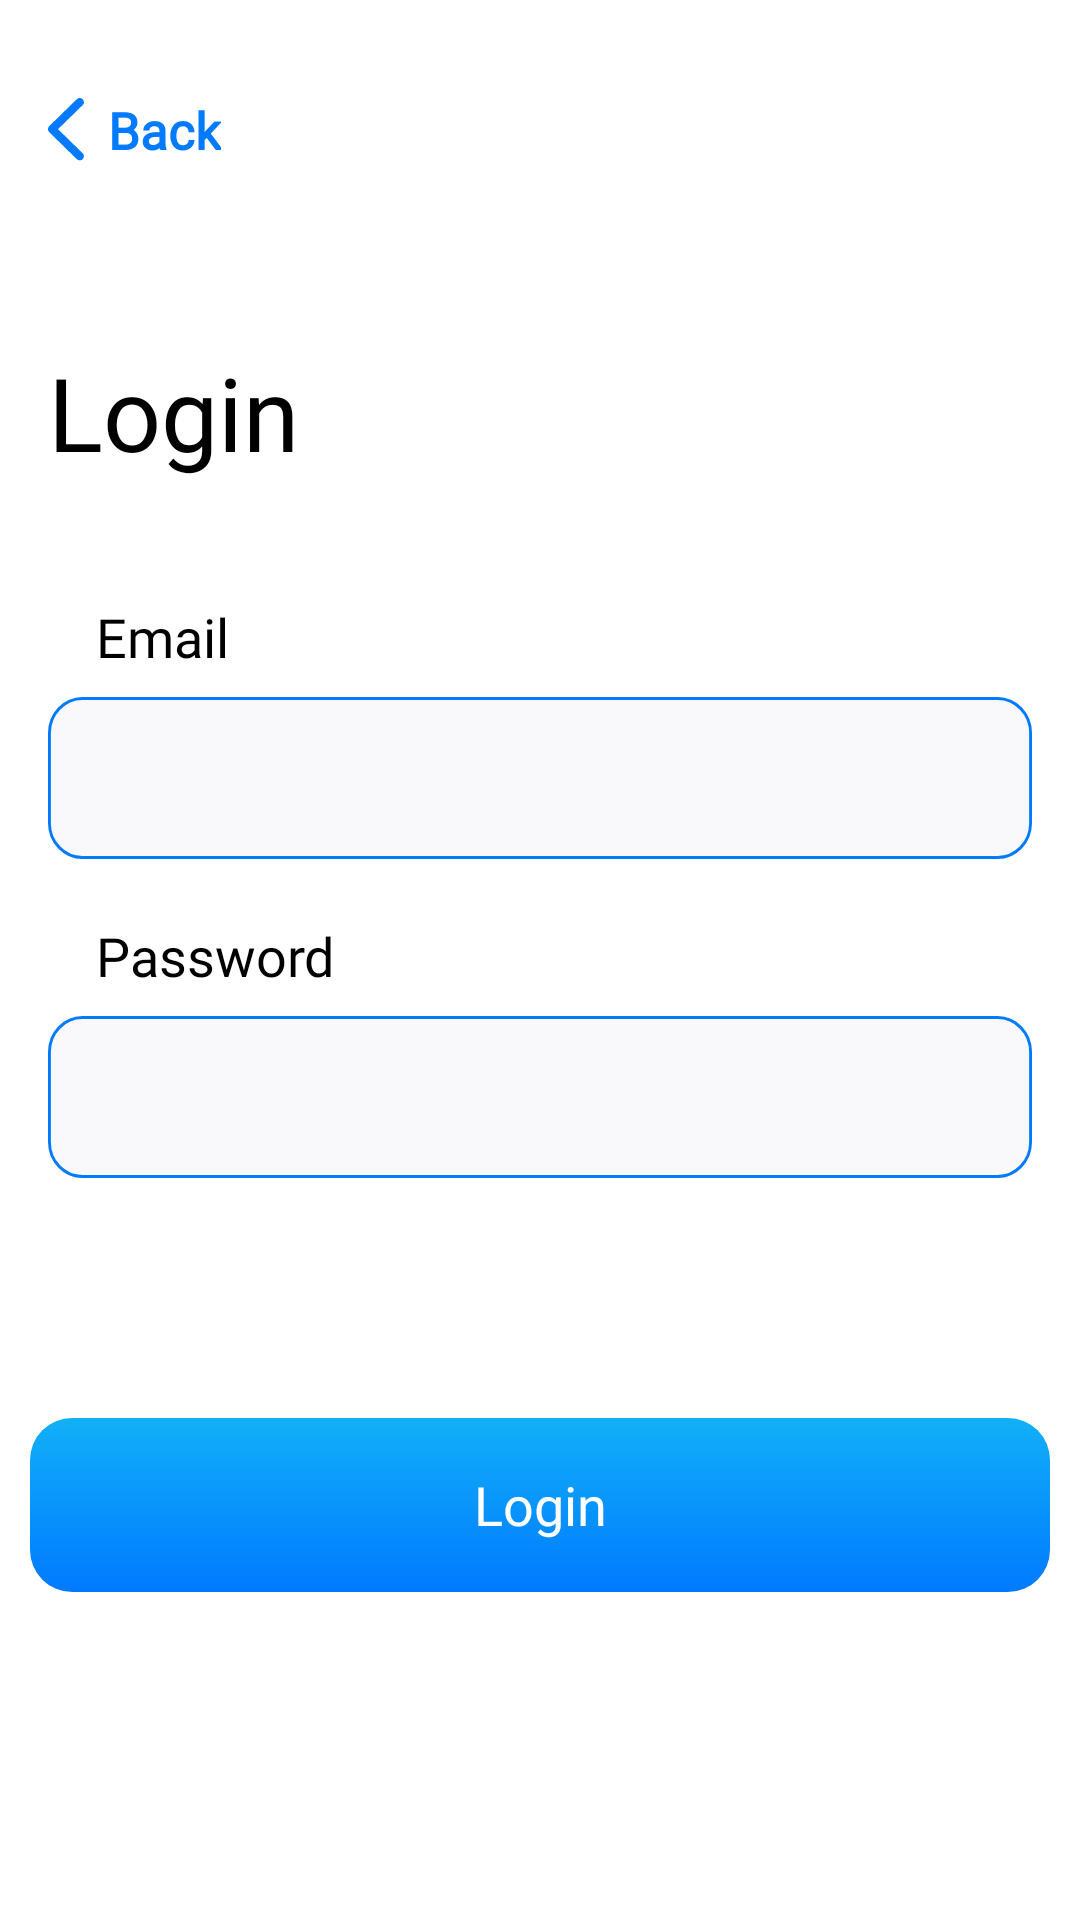

Reconstruct the res/layout file that produces this screen, plus the resources it refers to.
<!-- AndroidManifest.xml: application theme Theme.Expenio -->
<!-- res/layout/activity_login.xml -->
<?xml version="1.0" encoding="utf-8"?>
<LinearLayout xmlns:android="http://schemas.android.com/apk/res/android"
    xmlns:app="http://schemas.android.com/apk/res-auto"
    xmlns:tools="http://schemas.android.com/tools"
    android:layout_width="match_parent"
    android:layout_height="match_parent"
    android:orientation="vertical"
    android:background="@color/white"
    tools:context=".views.LoginActivity">

    <TextView
        android:id="@+id/tvLoginBack"
        android:layout_width="wrap_content"
        android:text="Back"
        android:textSize="17sp"
        android:layout_marginTop="32sp"
        android:drawableLeft="@drawable/ic_back_blue"
        android:drawablePadding="8dp"
        android:layout_marginHorizontal="16dp"
        android:fontFamily="@font/inter_regular"
        android:textStyle="bold"
        android:textColor="#007AFF"
        android:layout_height="wrap_content"/>


    <TextView
        android:id="@+id/tvLoginHeading"
        android:layout_width="match_parent"
        android:text="Login"
        android:textSize="34sp"
        android:layout_marginTop="60dp"
        android:layout_marginLeft="16dp"
        android:textColor="@color/black"
        android:fontFamily="@font/inter_extra_bold"
        android:layout_height="wrap_content"/>

    <TextView
        android:id="@+id/tvLoginEmail"
        android:layout_width="match_parent"
        android:text="Email"
        android:textSize="18sp"
        android:paddingHorizontal="16dp"
        android:layout_marginTop="40dp"
        android:layout_marginBottom="8dp"
        android:layout_marginLeft="16dp"
        android:textColor="@color/black"
        android:fontFamily="@font/inter_medium"
        android:layout_height="wrap_content"/>

    <EditText
        android:id="@+id/etLoginEmail"
        android:layout_width="match_parent"
        android:layout_marginHorizontal="16dp"
        android:textColor="@color/black"
        android:fontFamily="@font/inter_light"
        android:lines="1"
        android:inputType="textEmailAddress"
        android:textSize="14sp"
        android:paddingHorizontal="16dp"
        android:background="@drawable/ic_et_grey_background_blue_stroke"
        android:layout_height="wrap_content"/>

    <TextView
        android:id="@+id/tvLoginPassword"
        android:layout_width="match_parent"
        android:text="Password"
        android:textSize="18sp"
        android:paddingHorizontal="16dp"
        android:layout_marginTop="20dp"
        android:layout_marginBottom="8dp"
        android:layout_marginLeft="16dp"
        android:textColor="@color/black"
        android:fontFamily="@font/inter_medium"
        android:layout_height="wrap_content"/>

    <EditText
        android:id="@+id/etLoginPassword"
        android:layout_width="match_parent"
        android:layout_marginHorizontal="16dp"
        android:textColor="@color/black"
        android:fontFamily="@font/inter_light"
        android:lines="1"
        android:inputType="textPassword"
        android:textSize="14sp"
        android:paddingHorizontal="16dp"
        android:background="@drawable/ic_et_grey_background_blue_stroke"
        android:layout_height="wrap_content"/>

    <Button
        android:id="@+id/btnLoginApply"
        android:layout_width="wrap_content"
        android:layout_height="wrap_content"
        android:layout_marginTop="80dp"
        android:background="@drawable/ic_button_bg"
        android:fontFamily="@font/inter_light"
        android:text="Login"
        android:layout_gravity="center_horizontal"
        android:textAllCaps="false"
        android:textColor="@color/white"
        android:textSize="18sp"
        android:textStyle="normal"/>
</LinearLayout>
<!-- resources referenced by this layout -->
<resources>
  <color name="black">#FF000000</color>
  <color name="white">#FFFFFFFF</color>
  <!-- drawable ic_back_blue (drawable) -->
  <vector xmlns:android="http://schemas.android.com/apk/res/android"
      android:width="12dp"
      android:height="21dp"
      android:viewportWidth="12"
      android:viewportHeight="21">
    <path
        android:pathData="M9.6094,20.3906C9.8672,20.6484 10.1953,20.7891 10.582,20.7891C11.3555,20.7891 11.9766,20.1797 11.9766,19.4062C11.9766,19.0195 11.8125,18.668 11.543,18.3984L3.3398,10.3828L11.543,2.3906C11.8125,2.1211 11.9766,1.7578 11.9766,1.3828C11.9766,0.6094 11.3555,0 10.582,0C10.1953,0 9.8672,0.1406 9.6094,0.3984L0.4922,9.3047C0.1641,9.6094 0.0117,9.9844 0,10.3945C0,10.8047 0.1641,11.1562 0.4922,11.4727L9.6094,20.3906Z"
        android:fillColor="#007AFF"/>
  </vector>
  <!-- drawable ic_button_bg (drawable) -->
  <vector xmlns:android="http://schemas.android.com/apk/res/android"
      xmlns:aapt="http://schemas.android.com/aapt"
      android:width="340dp"
      android:height="58dp"
      android:viewportWidth="340"
      android:viewportHeight="58">
    <path
        android:pathData="M14,0L326,0A14,14 0,0 1,340 14L340,44A14,14 0,0 1,326 58L14,58A14,14 0,0 1,0 44L0,14A14,14 0,0 1,14 0z">
      <aapt:attr name="android:fillColor">
        <gradient
            android:startY="-8.66668E-6"
            android:startX="170"
            android:endY="58"
            android:endX="170"
            android:type="linear">
          <item android:offset="0" android:color="#FF12B0F8"/>
          <item android:offset="1" android:color="#FF007AFF"/>
        </gradient>
      </aapt:attr>
    </path>
  </vector>
  <!-- drawable ic_et_grey_background_blue_stroke (drawable) -->
  <vector xmlns:android="http://schemas.android.com/apk/res/android"
      android:width="343dp"
      android:height="54dp"
      android:viewportWidth="343"
      android:viewportHeight="54">
    <path
        android:strokeWidth="1"
        android:pathData="M12,0.5L331,0.5A11.5,11.5 0,0 1,342.5 12L342.5,42A11.5,11.5 0,0 1,331 53.5L12,53.5A11.5,11.5 0,0 1,0.5 42L0.5,12A11.5,11.5 0,0 1,12 0.5z"
        android:fillColor="#F9F9FB"
        android:strokeColor="#007AFF"/>
  </vector>
  <style name="Theme.Expenio" parent="Theme.AppCompat.Light.NoActionBar">
          
          <item name="colorPrimary">@color/purple_500</item>
          <item name="colorPrimaryVariant">@color/purple_700</item>
          <item name="colorOnPrimary">@color/white</item>
          
          <item name="colorSecondary">@color/teal_200</item>
          <item name="colorSecondaryVariant">@color/teal_700</item>
          <item name="colorOnSecondary">@color/black</item>
          
          <item name="android:statusBarColor" tools:targetApi="l">?attr/colorPrimaryVariant</item>
          
      </style>
  <color name="purple_500">#FF6200EE</color>
  <color name="purple_700">#FF3700B3</color>
  <color name="teal_200">#FF03DAC5</color>
  <color name="teal_700">#FF018786</color>
</resources>
